Labelled photos from "dataset", an image-classification folder in wuhuqifeila/MTH416. The possible labels are: benign, cancer, normal.

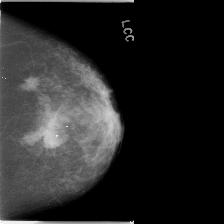
Label: cancer

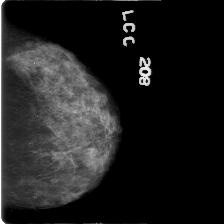
Label: benign

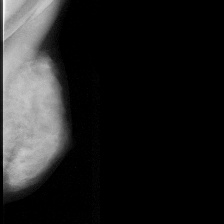
Label: normal

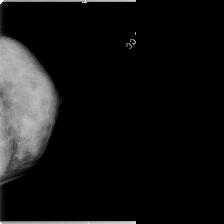
Label: cancer

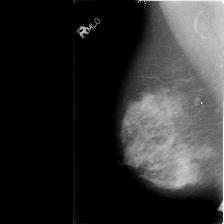
Label: benign

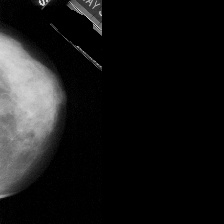
Label: normal
